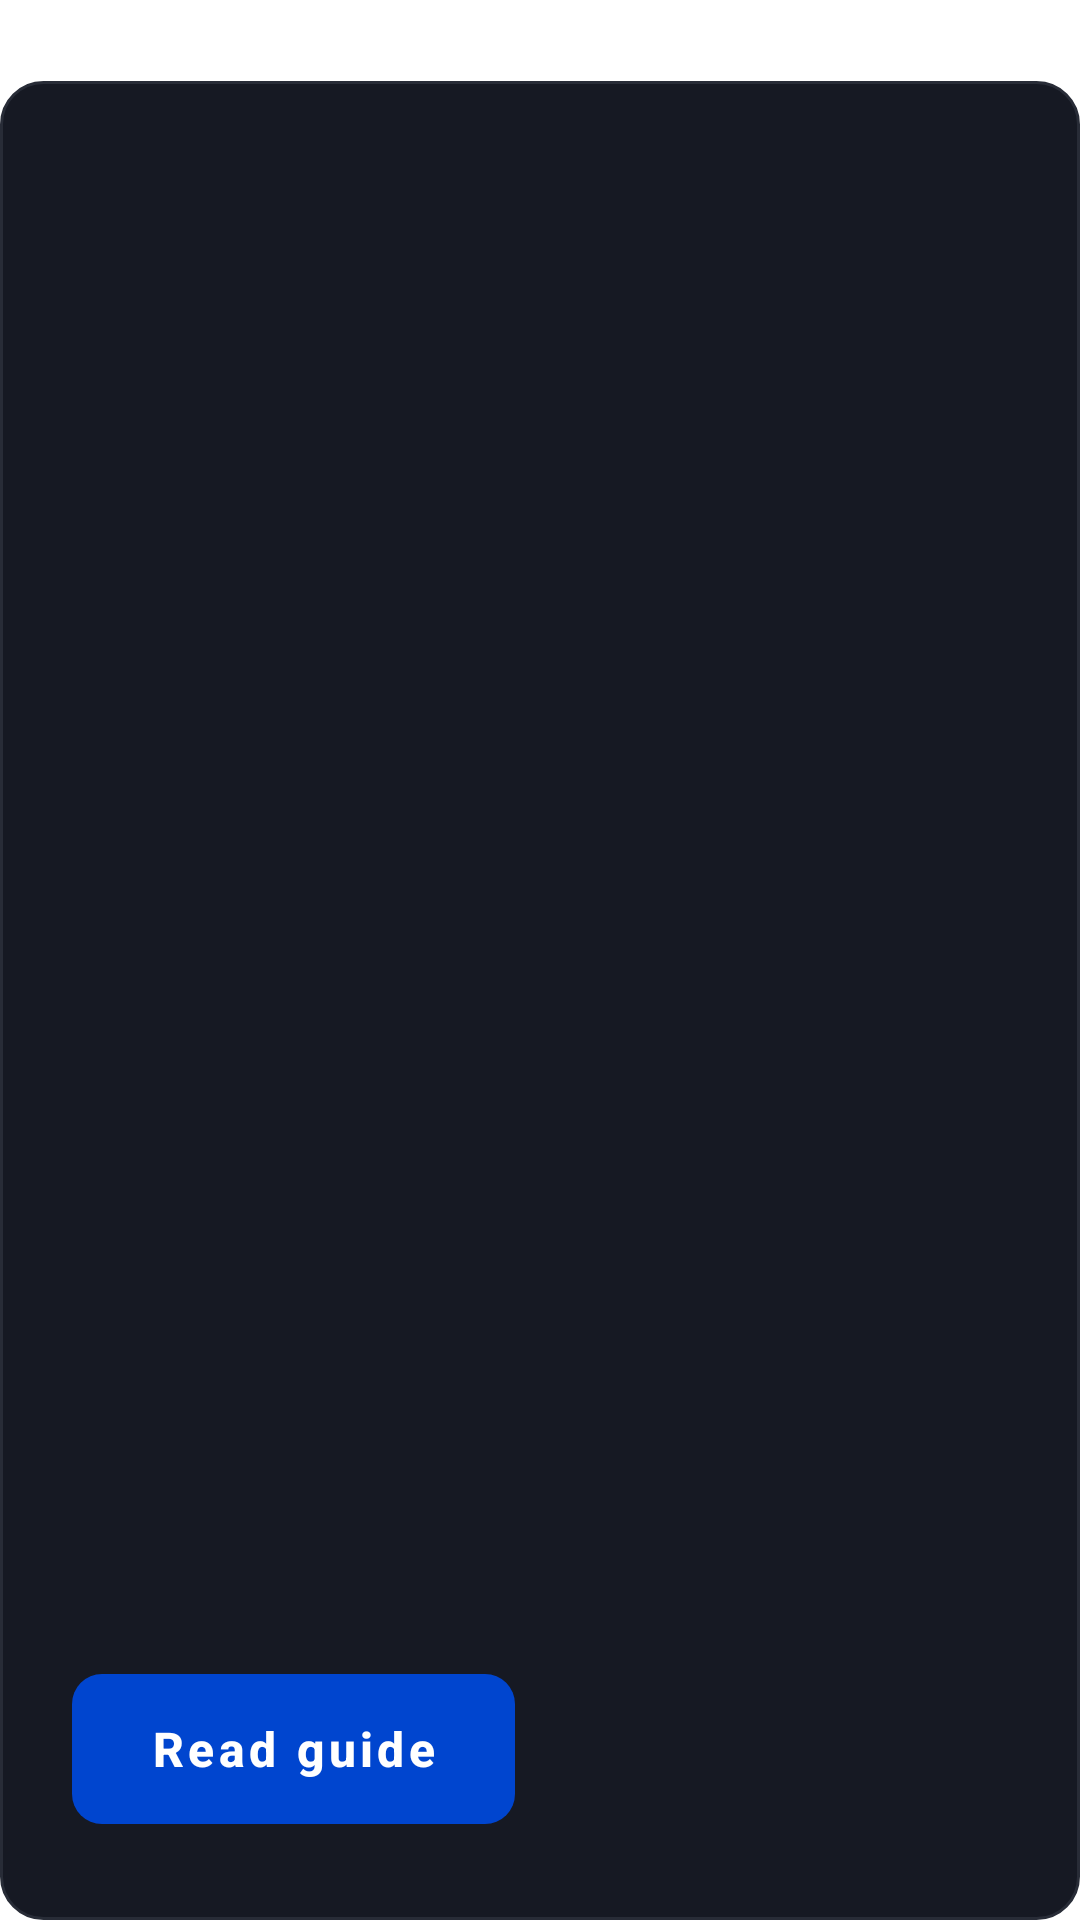

Android layout source for this screen:
<!-- AndroidManifest.xml: application theme Theme.ELD -->
<!-- res/layout/fragment_md.xml -->
<?xml version="1.0" encoding="utf-8"?>
<androidx.constraintlayout.widget.ConstraintLayout xmlns:android="http://schemas.android.com/apk/res/android"
    xmlns:app="http://schemas.android.com/apk/res-auto"
    xmlns:tools="http://schemas.android.com/tools"
    android:layout_width="match_parent"
    android:layout_height="match_parent"
    android:clipToPadding="true"
    tools:context=".ui.appbar.menu.fragment.MDFragment">

    <androidx.appcompat.widget.AppCompatTextView
        android:id="@+id/title"
        android:layout_width="0dp"
        android:layout_height="wrap_content"
        android:paddingHorizontal="12dp"
        android:text="@string/md"
        android:textColor="@color/white"
        android:textSize="20sp"
        android:textStyle="bold"
        app:layout_constrainedWidth="true"
        app:layout_constraintStart_toStartOf="parent"
        app:layout_constraintTop_toTopOf="parent"
        app:layout_constraintWidth_default="wrap"
        tools:textColor="@color/mirage" />

    <androidx.constraintlayout.widget.ConstraintLayout
        android:layout_width="0dp"
        android:layout_height="0dp"
        android:background="@drawable/bg_usa_rules_corners_14"
        app:layout_constraintBottom_toBottomOf="parent"
        app:layout_constraintEnd_toEndOf="parent"
        app:layout_constraintStart_toStartOf="parent"
        app:layout_constraintTop_toBottomOf="@id/title">

        <androidx.recyclerview.widget.RecyclerView
            android:id="@+id/recyclerView"
            android:layout_width="match_parent"
            android:layout_height="0dp"
            android:layout_marginTop="24dp"
            android:layout_marginBottom="16dp"
            android:clipToPadding="true"
            android:padding="8dp"
            app:layout_constraintBottom_toTopOf="@id/read_guide_btn"
            app:layout_constraintEnd_toEndOf="parent"
            app:layout_constraintStart_toStartOf="parent"
            app:layout_constraintTop_toTopOf="parent"
            tools:itemCount="10"
            tools:listitem="@layout/item_usa_rules" />

        <com.google.android.material.button.MaterialButton
            android:id="@+id/read_guide_btn"
            style="@style/InsertEventButton_Blue"
            android:layout_width="0dp"
            android:layout_height="@dimen/_50dp"
            android:layout_marginStart="24dp"
            android:layout_marginBottom="32dp"
            android:text="@string/read_guide"
            app:layout_constrainedWidth="true"
            app:layout_constraintBottom_toBottomOf="parent"
            app:layout_constraintStart_toStartOf="parent"
            app:layout_constraintWidth_default="percent"
            app:layout_constraintWidth_percent=".41" />
    </androidx.constraintlayout.widget.ConstraintLayout>
</androidx.constraintlayout.widget.ConstraintLayout>
<!-- res/layout/item_usa_rules.xml (included above) -->
<?xml version="1.0" encoding="utf-8"?>
<androidx.constraintlayout.widget.ConstraintLayout xmlns:android="http://schemas.android.com/apk/res/android"
    xmlns:app="http://schemas.android.com/apk/res-auto"
    xmlns:tools="http://schemas.android.com/tools"
    android:layout_width="match_parent"
    android:layout_height="wrap_content"
    android:background="@color/mirage">

    <androidx.appcompat.widget.AppCompatTextView
        android:id="@+id/rule_label"
        android:layout_width="0dp"
        android:layout_height="wrap_content"
        android:paddingHorizontal="16dp"
        android:paddingVertical="10dp"
        android:textColor="@color/white"
        app:layout_constrainedWidth="true"
        app:layout_constraintBottom_toBottomOf="parent"
        app:layout_constraintEnd_toStartOf="@id/rule_value"
        app:layout_constraintStart_toStartOf="parent"
        app:layout_constraintTop_toTopOf="parent"
        tools:text="Available driving" />

    <androidx.appcompat.widget.AppCompatTextView
        android:id="@+id/rule_value"
        android:layout_width="0dp"
        android:layout_height="0dp"
        android:gravity="center"
        android:textColor="@color/white"
        app:layout_constrainedWidth="true"
        app:layout_constraintBottom_toBottomOf="@id/rule_label"
        app:layout_constraintEnd_toEndOf="parent"
        app:layout_constraintTop_toTopOf="@id/rule_label"
        app:layout_constraintWidth_default="percent"
        app:layout_constraintWidth_percent=".15"
        tools:text="08:00" />
</androidx.constraintlayout.widget.ConstraintLayout>
<!-- resources referenced by this layout -->
<resources>
  <color name="mirage">#161923</color>
  <color name="white">#FFFFFFFF</color>
  <dimen name="_50dp">50dp</dimen>
  <!-- drawable bg_usa_rules_corners_14 (drawable) -->
  <?xml version="1.0" encoding="utf-8"?>
  <shape xmlns:android="http://schemas.android.com/apk/res/android"
      android:shape="rectangle">
      <solid android:color="@color/mirage" />
      <stroke
          android:width="1dp"
          android:color="@color/separator" />
      <corners android:radius="14dp" />
  
  </shape>
  <string name="md">MD</string>
  <string name="read_guide">Read guide</string>
  <style name="InsertEventButton_Blue" parent="Widget.MaterialComponents.Button.UnelevatedButton">
          <item name="android:inset">0dp</item>
          <item name="cornerRadius">10dp</item>
          <item name="android:insetTop">0dp</item>
          <item name="android:insetLeft">0dp</item>
          <item name="android:insetRight">0dp</item>
          <item name="android:insetBottom">0dp</item>
          <item name="android:textColor">@color/white</item>
          <item name="android:textSize">16sp</item>
          <item name="textAllCaps">false</item>
          <item name="android:textStyle">bold</item>
          <item name="backgroundTint">@color/selector_button_blue</item>
      </style>
  <style name="Theme.ELD" parent="Theme.MaterialComponents.DayNight.NoActionBar">
          
          <item name="colorPrimary">@color/black</item>
          <item name="colorPrimaryVariant">@color/black</item>
          <item name="colorOnPrimary">@color/white</item>
          
          <item name="colorSecondary">@color/teal_200</item>
          <item name="colorSecondaryVariant">@color/teal_700</item>
          <item name="colorOnSecondary">@color/black</item>
          
          <item name="android:statusBarColor" tools:targetApi="l">?attr/colorPrimaryVariant</item>
          
      </style>
  <color name="separator">#282C37</color>
  <color name="black">#FF000000</color>
  <color name="teal_200">#FF03DAC5</color>
  <color name="teal_700">#FF018786</color>
</resources>
